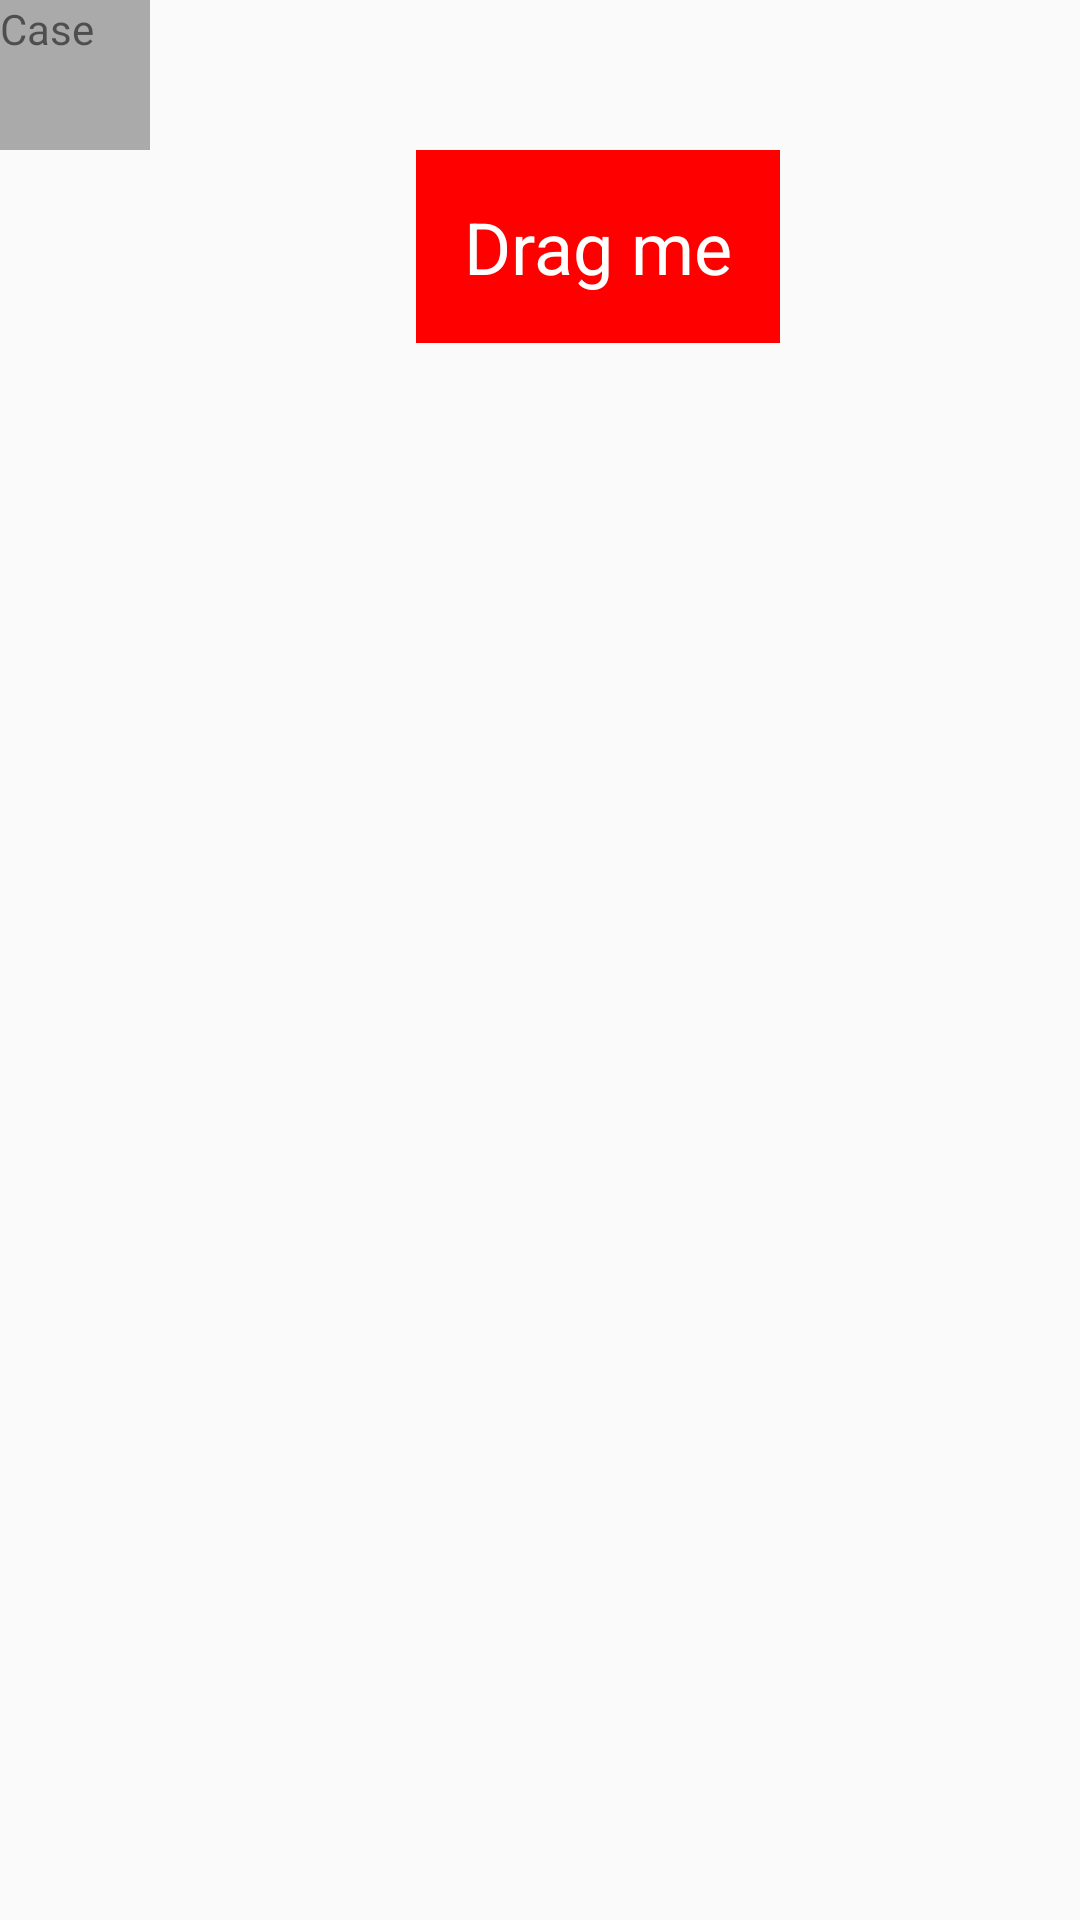

Write the Android layout XML for this screen, with the resource values it uses.
<!-- AndroidManifest.xml: application theme Theme.Case -->
<!-- res/layout/activity_framework.xml -->
<?xml version="1.0" encoding="utf-8"?>
<androidx.constraintlayout.widget.ConstraintLayout xmlns:android="http://schemas.android.com/apk/res/android"
    xmlns:app="http://schemas.android.com/apk/res-auto"
    xmlns:tools="http://schemas.android.com/tools"
    android:layout_width="match_parent"
    android:layout_height="match_parent"
    tools:context=".sdk.FrameworkActivity"
    tools:ignore="MissingConstraints">


    <FrameLayout
        android:id="@+id/fragment_holder"
        android:layout_width="50dp"
        android:layout_height="50dp"
        android:background="@android:color/darker_gray" />

    <TextView
        android:id="@+id/thread_view"
        android:layout_width="wrap_content"
        android:layout_height="wrap_content"
        android:text="@string/app_name" />

    <TextView
        android:id="@+id/drag_view"
        android:layout_width="wrap_content"
        android:layout_height="wrap_content"
        android:layout_marginTop="50dp"
        android:background="#FF0000"
        android:padding="16dp"
        android:text="Drag me"
        android:textColor="#FFFFFF"
        android:textSize="24sp"
        android:layout_marginEnd="100dp"
        app:layout_constraintEnd_toEndOf="parent"
        app:layout_constraintTop_toTopOf="parent" />
</androidx.constraintlayout.widget.ConstraintLayout>
<!-- resources referenced by this layout -->
<resources>
  <string name="app_name">Case</string>
  <style name="Theme.Case" parent="Theme.AppCompat.Light.NoActionBar" />
</resources>
